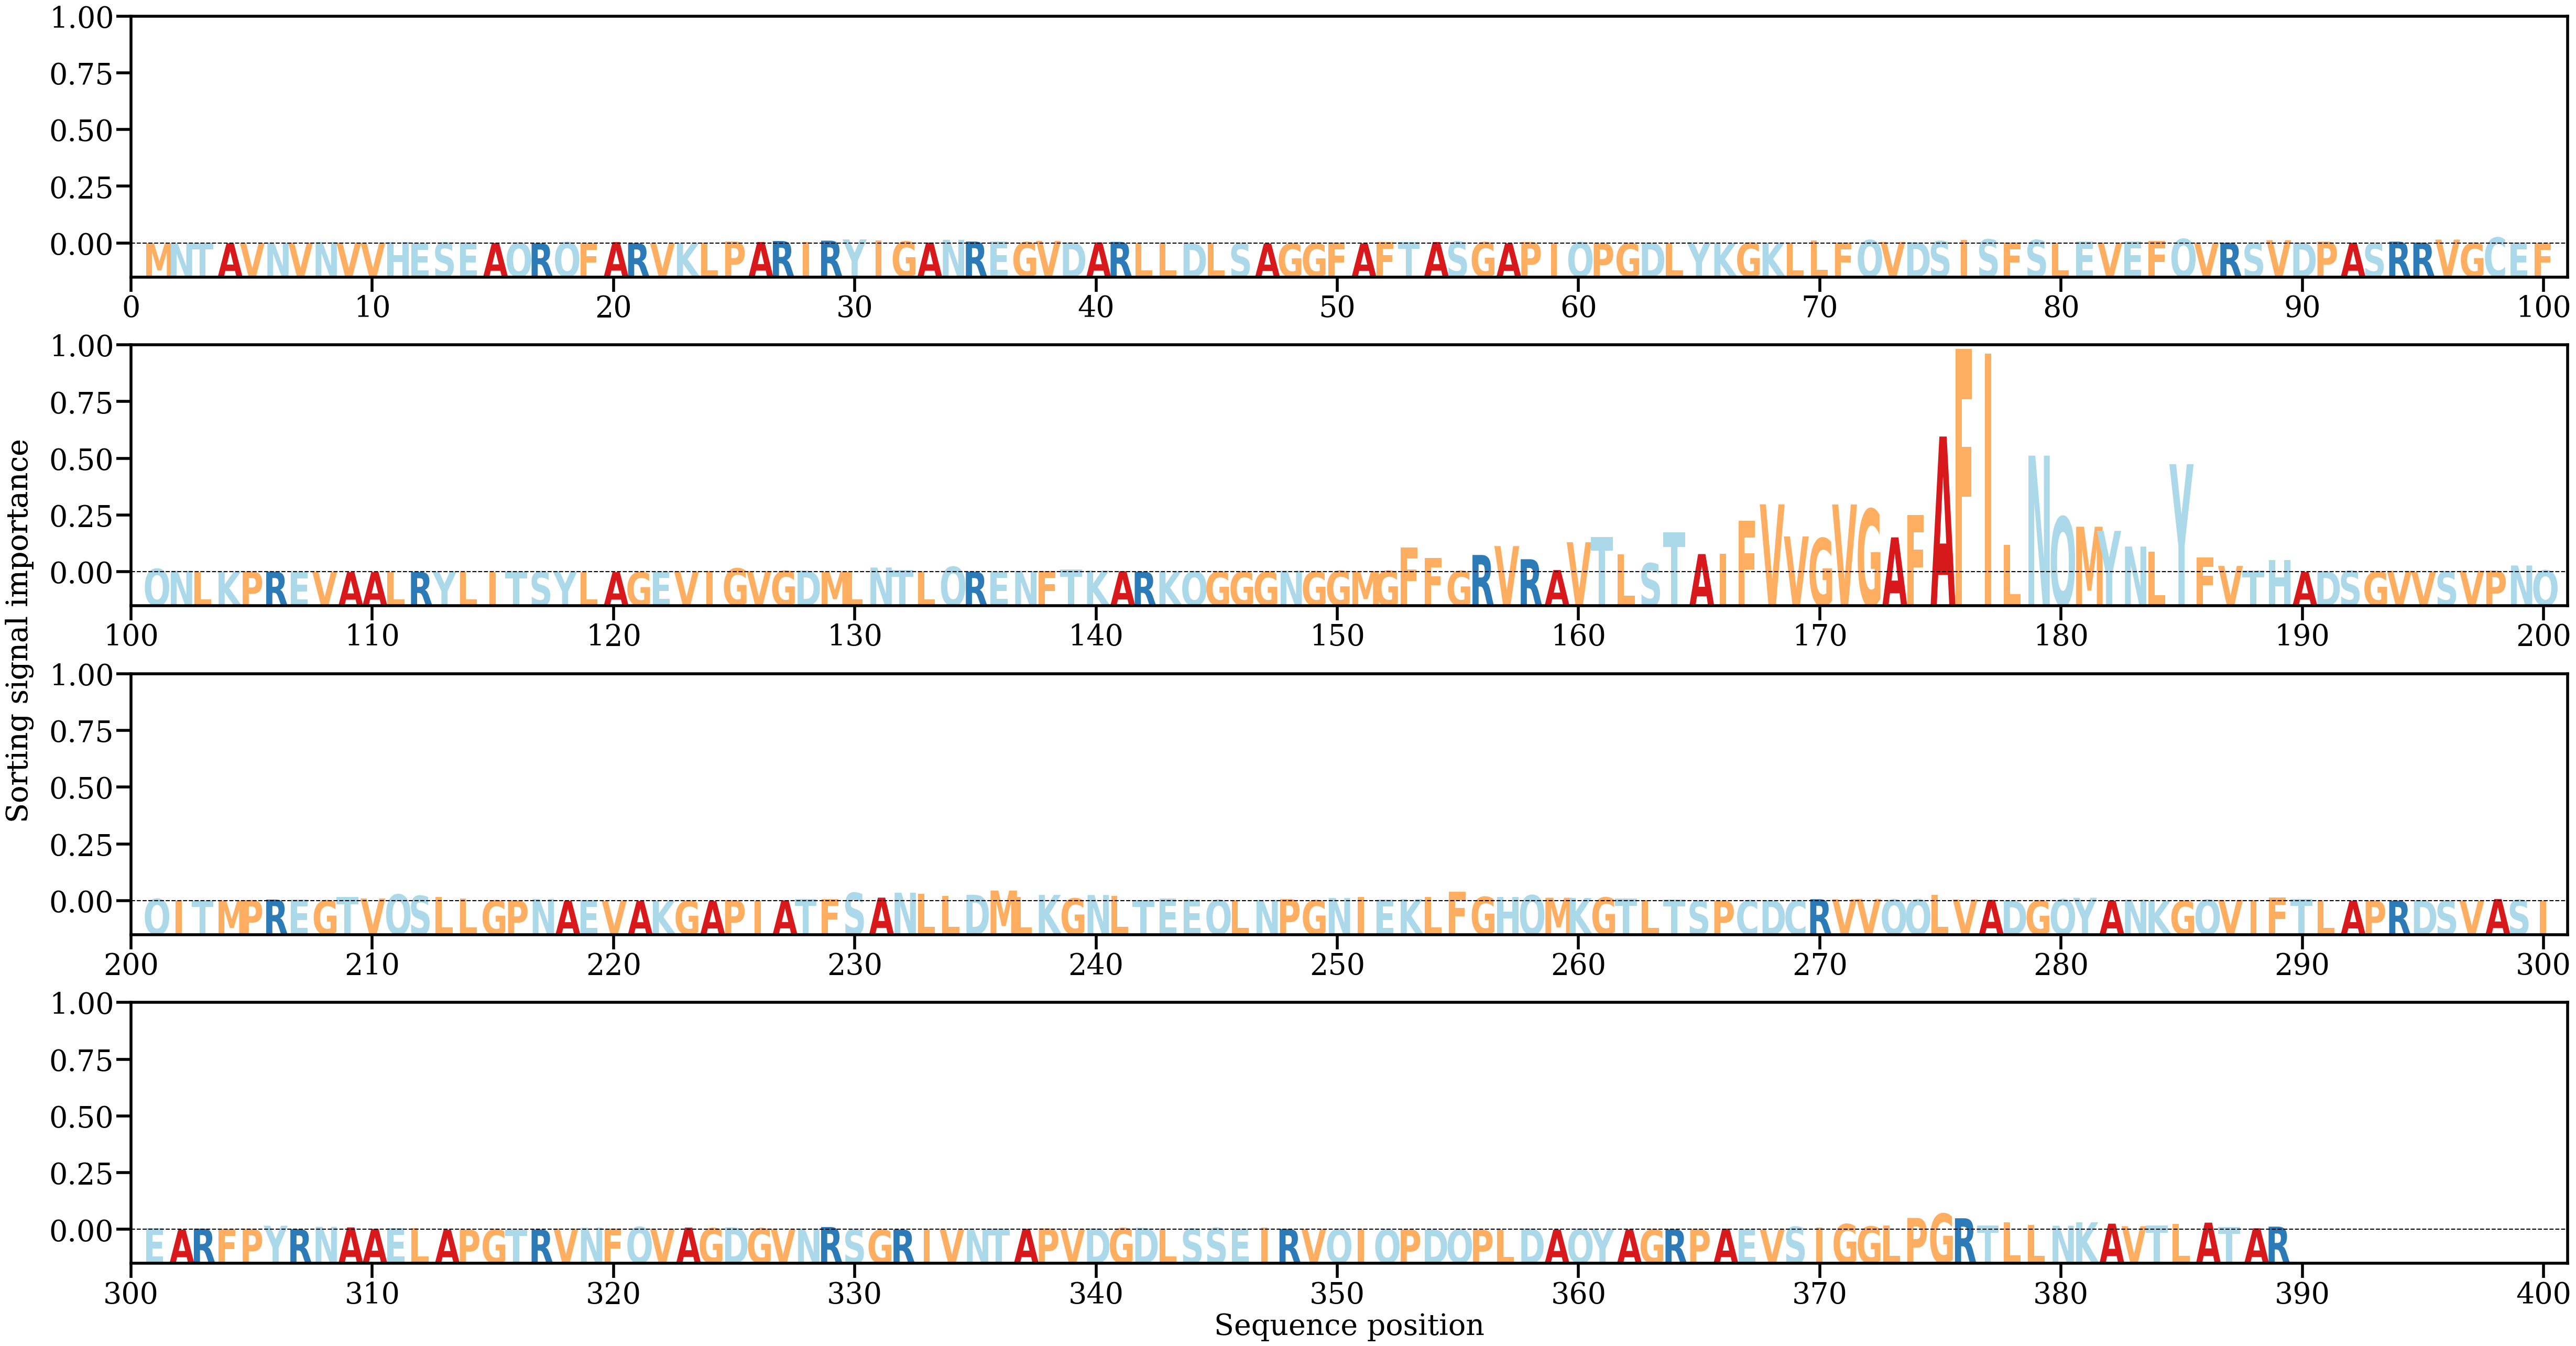

The file beside this chart, header and first rows:
AA, Alpha
M, [0.00010733]
N, [9.104733e-05]
T, [0.00021781]
A, [0.00010108]
V, [0.00016364]
N, [0.00029579]
V, [0.00038343]
N, [0.00061975]
V, [0.00034273]
V, [0.00034859]
H, [0.00069603]
E, [0.00018984]
S, [0.00039538]
E, [0.00030949]
A, [0.00022508]
Q, [0.00030713]
R, [8.317256e-05]
Q, [0.00054068]
F, [6.418245e-05]
A, [0.00057488]
R, [0.00013772]
V, [0.00014556]
K, [0.00015456]
L, [0.00036454]
P, [0.00081303]
A, [0.00060215]
R, [0.00105235]
I, [0.00058251]
R, [0.00119538]
Y, [0.00172293]
I, [0.00125468]
G, [0.00087011]
A, [0.00040387]
N, [0.0015696]
R, [0.00082861]
E, [0.00081774]
G, [0.0005706]
V, [0.00110671]
D, [0.00043155]
A, [0.000477]
R, [0.00067587]
L, [0.00015]
L, [0.00037512]
D, [3.4084886e-05]
L, [0.00013598]
S, [3.5060544e-05]
A, [1.4586316e-05]
G, [2.6087957e-05]
G, [2.1270364e-05]
F, [0.0002884]
A, [6.364348e-05]
F, [0.00062624]
T, [0.00058108]
A, [0.00060448]
S, [0.0007896]
G, [0.00050754]
A, [9.8078475e-05]
P, [0.00062292]
I, [0.00035351]
Q, [0.00052968]
... 329 more rows
